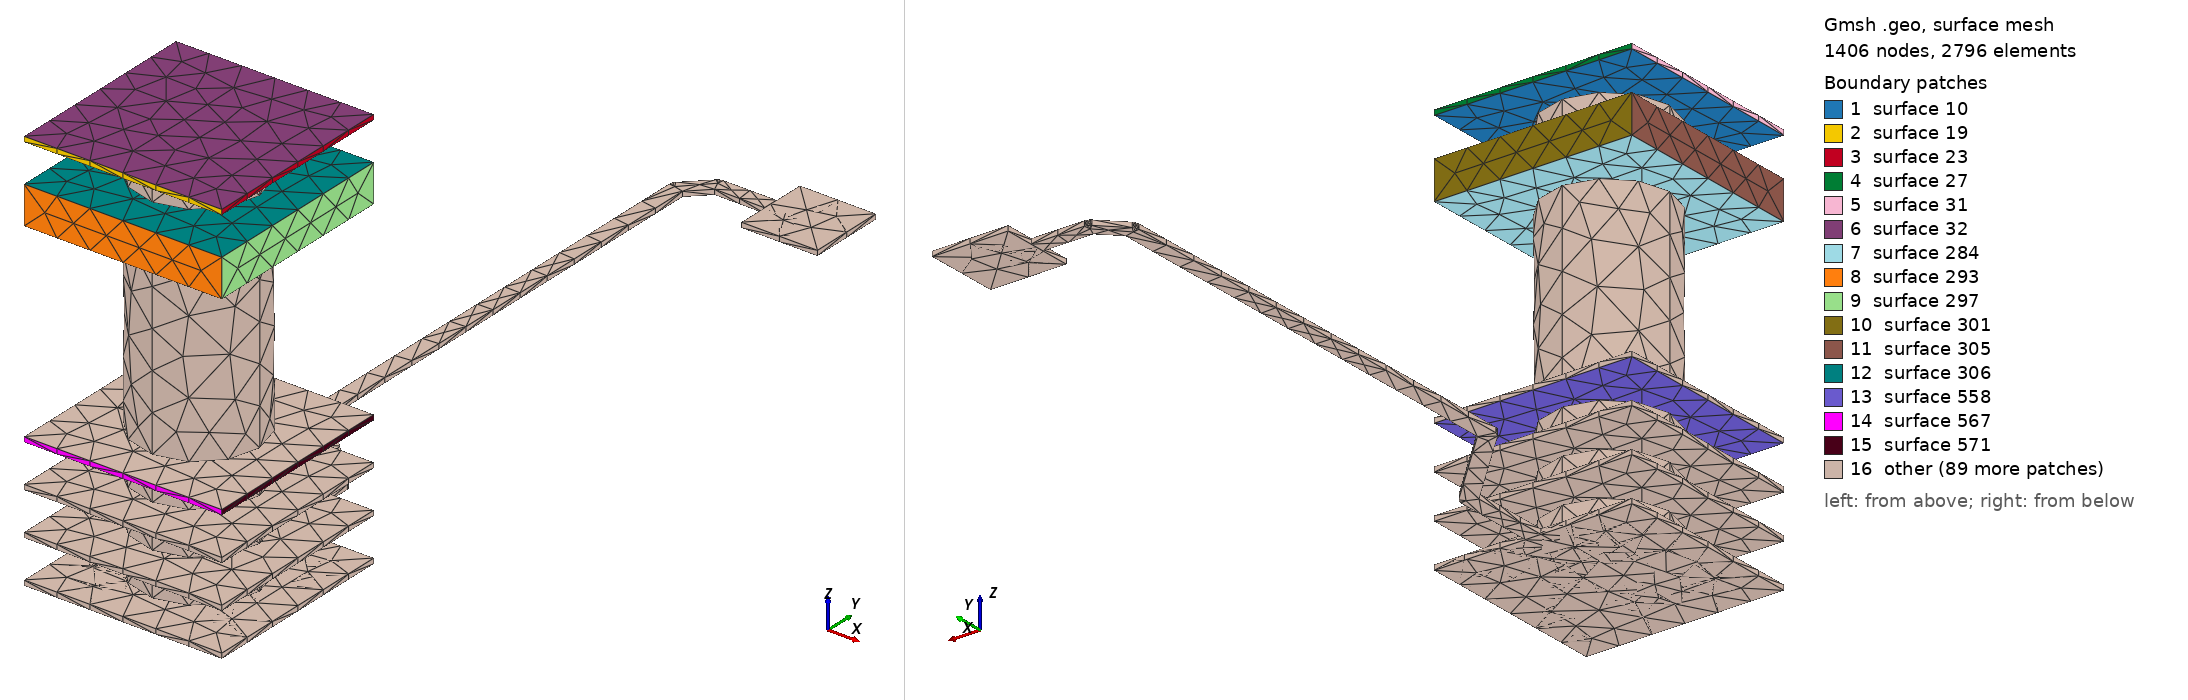

Gmsh geometry script, surface-meshed: 1406 nodes, 2796 surface elements. Boundary patches (legend numbers): 1 surface 10, 2 surface 19, 3 surface 23, 4 surface 27, 5 surface 31, 6 surface 32, 7 surface 284, 8 surface 293, 9 surface 297, 10 surface 301, 11 surface 305, 12 surface 306, 13 surface 558, 14 surface 567, 15 surface 571, 16 other. Left view from above one corner, right view from below the opposite corner. The script declares no physical surfaces, so the legend lists its geometric surfaces. The drawing asked Gmsh for element sizes between 1% and 20% of the model's largest extent; the script's own settings can give other sizes.

=== IO0_R.geo (drawn) ===
lc = 1e-2;
Point(1) = {-0.064, 0.289, 0.10548, lc} ;
Point(2) = {-0.012, 0.289, 0.10548, lc} ;
Point(3) = {-0.012, 0.341, 0.10548, lc} ;
Point(4) = {-0.064, 0.341, 0.10548, lc} ;
Line(5) = {1,2} ;
Line(6) = {2,3} ;
Line(7) = {3,4} ;
Line(8) = {4,1} ;
Line Loop(9) = {5,6,7,8} ;
Plane Surface(10) = {9} ;
Extrude{0,0,0.00137}{ Surface{10}; }
Point(275) = {-0.064, 0.289, 0.08548, lc} ;
Point(276) = {-0.012, 0.289, 0.08548, lc} ;
Point(277) = {-0.012, 0.341, 0.08548, lc} ;
Point(278) = {-0.064, 0.341, 0.08548, lc} ;
Line(279) = {275,276} ;
Line(280) = {276,277} ;
Line(281) = {277,278} ;
Line(282) = {278,275} ;
Line Loop(283) = {279,280,281,282} ;
Plane Surface(284) = {283} ;
Extrude{0,0,0.01}{ Surface{284}; }
Point(549) = {-0.064, 0.289, 0.03411, lc} ;
Point(550) = {-0.012, 0.289, 0.03411, lc} ;
Point(551) = {-0.012, 0.341, 0.03411, lc} ;
Point(552) = {-0.064, 0.341, 0.03411, lc} ;
Line(553) = {549,550} ;
Line(554) = {550,551} ;
Line(555) = {551,552} ;
Line(556) = {552,549} ;
Line Loop(557) = {553,554,555,556} ;
Plane Surface(558) = {557} ;
Extrude{0,0,0.00137}{ Surface{558}; }
Point(823) = {-0.064, 0.289, 0.02274, lc} ;
Point(824) = {-0.012, 0.289, 0.02274, lc} ;
Point(825) = {-0.012, 0.341, 0.02274, lc} ;
Point(826) = {-0.064, 0.341, 0.02274, lc} ;
Line(827) = {823,824} ;
Line(828) = {824,825} ;
Line(829) = {825,826} ;
Line(830) = {826,823} ;
Line Loop(831) = {827,828,829,830} ;
Plane Surface(832) = {831} ;
Extrude{0,0,0.00137}{ Surface{832}; }
Point(1097) = {-0.064, 0.289, 0.01137, lc} ;
Point(1098) = {-0.012, 0.289, 0.01137, lc} ;
Point(1099) = {-0.012, 0.341, 0.01137, lc} ;
Point(1100) = {-0.064, 0.341, 0.01137, lc} ;
Line(1101) = {1097,1098} ;
Line(1102) = {1098,1099} ;
Line(1103) = {1099,1100} ;
Line(1104) = {1100,1097} ;
Line Loop(1105) = {1101,1102,1103,1104} ;
Plane Surface(1106) = {1105} ;
Extrude{0,0,0.00137}{ Surface{1106}; }
Point(1371) = {-0.064, 0.289, 0, lc} ;
Point(1372) = {-0.012, 0.289, 0, lc} ;
Point(1373) = {-0.012, 0.341, 0, lc} ;
Point(1374) = {-0.0359, 0.341, 0, lc} ;
Point(1375) = {-0.0359, 0.363, 0, lc} ;
Point(1376) = {-0.035926, 0.363, 0, lc} ;
Point(1377) = {-0.035926, 0.363329, 0, lc} ;
Point(1378) = {-0.036129, 0.363953, 0, lc} ;
Point(1379) = {-0.036515, 0.364485, 0, lc} ;
Point(1380) = {-0.0579, 0.38587, 0, lc} ;
Point(1381) = {-0.0579, 0.50613, 0, lc} ;
Point(1382) = {-0.05313, 0.5109, 0, lc} ;
Point(1383) = {-0.04, 0.5109, 0, lc} ;
Point(1384) = {-0.04, 0.503, 0, lc} ;
Point(1385) = {-0.02, 0.503, 0, lc} ;
Point(1386) = {-0.02, 0.523, 0, lc} ;
Point(1387) = {-0.04, 0.523, 0, lc} ;
Point(1388) = {-0.04, 0.5151, 0, lc} ;
Point(1389) = {-0.054, 0.5151, 0, lc} ;
Point(1390) = {-0.054649, 0.514997, 0, lc} ;
Point(1391) = {-0.055234, 0.514699, 0, lc} ;
Point(1392) = {-0.055467, 0.514467, 0, lc} ;
Point(1393) = {-0.055485, 0.514485, 0, lc} ;
Point(1394) = {-0.061485, 0.508485, 0, lc} ;
Point(1395) = {-0.061871, 0.507953, 0, lc} ;
Point(1396) = {-0.062074, 0.507328, 0, lc} ;
Point(1397) = {-0.062074, 0.507, 0, lc} ;
Point(1398) = {-0.0621, 0.507, 0, lc} ;
Point(1399) = {-0.0621, 0.385, 0, lc} ;
Point(1400) = {-0.061997, 0.384351, 0, lc} ;
Point(1401) = {-0.061699, 0.383766, 0, lc} ;
Point(1402) = {-0.061467, 0.383533, 0, lc} ;
Point(1403) = {-0.061485, 0.383515, 0, lc} ;
Point(1404) = {-0.0401, 0.36213, 0, lc} ;
Point(1405) = {-0.0401, 0.341, 0, lc} ;
Point(1406) = {-0.064, 0.341, 0, lc} ;
Line(1407) = {1371,1372} ;
Line(1408) = {1372,1373} ;
Line(1409) = {1373,1374} ;
Line(1410) = {1374,1375} ;
Line(1411) = {1375,1376} ;
Line(1412) = {1376,1377} ;
Line(1413) = {1377,1378} ;
Line(1414) = {1378,1379} ;
Line(1415) = {1379,1380} ;
Line(1416) = {1380,1381} ;
Line(1417) = {1381,1382} ;
Line(1418) = {1382,1383} ;
Line(1419) = {1383,1384} ;
Line(1420) = {1384,1385} ;
Line(1421) = {1385,1386} ;
Line(1422) = {1386,1387} ;
Line(1423) = {1387,1388} ;
Line(1424) = {1388,1389} ;
Line(1425) = {1389,1390} ;
Line(1426) = {1390,1391} ;
Line(1427) = {1391,1392} ;
Line(1428) = {1392,1393} ;
Line(1429) = {1393,1394} ;
Line(1430) = {1394,1395} ;
Line(1431) = {1395,1396} ;
Line(1432) = {1396,1397} ;
Line(1433) = {1397,1398} ;
Line(1434) = {1398,1399} ;
Line(1435) = {1399,1400} ;
Line(1436) = {1400,1401} ;
Line(1437) = {1401,1402} ;
Line(1438) = {1402,1403} ;
Line(1439) = {1403,1404} ;
Line(1440) = {1404,1405} ;
Line(1441) = {1405,1406} ;
Line(1442) = {1406,1371} ;
Line Loop(1443) = {1407,1408,1409,1410,1411,1412,1413,1414,1415,1416,1417,1418,1419,1420,1421,1422,1423,1424,1425,1426,1427,1428,1429,1430,1431,1432,1433,1434,1435,1436,1437,1438,1439,1440,1441,1442} ;
Plane Surface(1444) = {1443} ;
Extrude{0,0,0.00137}{ Surface{1444}; }
Point(2221) = {-0.064, 0.289, 0.10548, lc} ;
Point(2222) = {-0.064, 0.341, 0.10548, lc} ;
Point(2223) = {-0.012, 0.341, 0.10548, lc} ;
Point(2224) = {-0.012, 0.289, 0.10548, lc} ;
Line(2225) = {2221,2222} ;
Line(2226) = {2222,2223} ;
Line(2227) = {2223,2224} ;
Line(2228) = {2224,2221} ;
Line Loop(2229) = {2225,2226,2227,2228} ;
Plane Surface(2230) = {2229} ;
Extrude{0,0,0.00137}{ Surface{2230}; }
Point(2495) = {-0.038,0.315,0.09548, lc};
Point(2496) = {-0.038,0.331,0.09548, lc};
Point(2497) = {-0.022,0.315,0.09548, lc};
Point(2498) = {-0.038,0.299,0.09548, lc};
Point(2499) = {-0.054,0.315,0.09548, lc};
Circle(2500) = {2496, 2495,2497};
Circle(2501) = {2497, 2495,2498};
Circle(2502) = {2498, 2495,2499};
Circle(2503) = {2499, 2495,2496};
Line Loop(2504) = {2500,2501,2502,2503};
Plane Surface(2505) = {2504};
Extrude {0,0,0.01} { 
  Surface{2505};
}
Point(2774) = {-0.064, 0.289, 0.08548, lc} ;
Point(2775) = {-0.064, 0.341, 0.08548, lc} ;
Point(2776) = {-0.012, 0.341, 0.08548, lc} ;
Point(2777) = {-0.012, 0.289, 0.08548, lc} ;
Line(2778) = {2774,2775} ;
Line(2779) = {2775,2776} ;
Line(2780) = {2776,2777} ;
Line(2781) = {2777,2774} ;
Line Loop(2782) = {2778,2779,2780,2781} ;
Plane Surface(2783) = {2782} ;
Extrude{0,0,0.01}{ Surface{2783}; }
Point(3048) = {-0.038,0.315,0.03548, lc};
Point(3049) = {-0.038,0.331,0.03548, lc};
Point(3050) = {-0.022,0.315,0.03548, lc};
Point(3051) = {-0.038,0.299,0.03548, lc};
Point(3052) = {-0.054,0.315,0.03548, lc};
Circle(3053) = {3049, 3048,3050};
Circle(3054) = {3050, 3048,3051};
Circle(3055) = {3051, 3048,3052};
Circle(3056) = {3052, 3048,3049};
Line Loop(3057) = {3053,3054,3055,3056};
Plane Surface(3058) = {3057};
Extrude {0,0,0.05} { 
  Surface{3058};
}
Point(3327) = {-0.064, 0.289, 0.03411, lc} ;
Point(3328) = {-0.064, 0.341, 0.03411, lc} ;
Point(3329) = {-0.012, 0.341, 0.03411, lc} ;
Point(3330) = {-0.012, 0.289, 0.03411, lc} ;
Line(3331) = {3327,3328} ;
Line(3332) = {3328,3329} ;
Line(3333) = {3329,3330} ;
Line(3334) = {3330,3327} ;
Line Loop(3335) = {3331,3332,3333,3334} ;
Plane Surface(3336) = {3335} ;
Extrude{0,0,0.00137}{ Surface{3336}; }
Point(3601) = {-0.038,0.315,0.02411, lc};
Point(3602) = {-0.038,0.331,0.02411, lc};
Point(3603) = {-0.022,0.315,0.02411, lc};
Point(3604) = {-0.038,0.299,0.02411, lc};
Point(3605) = {-0.054,0.315,0.02411, lc};
Circle(3606) = {3602, 3601,3603};
Circle(3607) = {3603, 3601,3604};
Circle(3608) = {3604, 3601,3605};
Circle(3609) = {3605, 3601,3602};
Line Loop(3610) = {3606,3607,3608,3609};
Plane Surface(3611) = {3610};
Extrude {0,0,0.01} { 
  Surface{3611};
}
Point(3880) = {-0.064, 0.289, 0.02274, lc} ;
Point(3881) = {-0.064, 0.341, 0.02274, lc} ;
Point(3882) = {-0.012, 0.341, 0.02274, lc} ;
Point(3883) = {-0.012, 0.289, 0.02274, lc} ;
Line(3884) = {3880,3881} ;
Line(3885) = {3881,3882} ;
Line(3886) = {3882,3883} ;
Line(3887) = {3883,3880} ;
Line Loop(3888) = {3884,3885,3886,3887} ;
Plane Surface(3889) = {3888} ;
Extrude{0,0,0.00137}{ Surface{3889}; }
Point(4154) = {-0.038,0.315,0.01274, lc};
Point(4155) = {-0.038,0.331,0.01274, lc};
Point(4156) = {-0.022,0.315,0.01274, lc};
Point(4157) = {-0.038,0.299,0.01274, lc};
Point(4158) = {-0.054,0.315,0.01274, lc};
Circle(4159) = {4155, 4154,4156};
Circle(4160) = {4156, 4154,4157};
Circle(4161) = {4157, 4154,4158};
Circle(4162) = {4158, 4154,4155};
Line Loop(4163) = {4159,4160,4161,4162};
Plane Surface(4164) = {4163};
Extrude {0,0,0.01} { 
  Surface{4164};
}
Point(4433) = {-0.064, 0.289, 0.01137, lc} ;
Point(4434) = {-0.064, 0.341, 0.01137, lc} ;
Point(4435) = {-0.012, 0.341, 0.01137, lc} ;
Point(4436) = {-0.012, 0.289, 0.01137, lc} ;
Line(4437) = {4433,4434} ;
Line(4438) = {4434,4435} ;
Line(4439) = {4435,4436} ;
Line(4440) = {4436,4433} ;
Line Loop(4441) = {4437,4438,4439,4440} ;
Plane Surface(4442) = {4441} ;
Extrude{0,0,0.00137}{ Surface{4442}; }
Point(4707) = {-0.038,0.315,0.00137, lc};
Point(4708) = {-0.038,0.331,0.00137, lc};
Point(4709) = {-0.022,0.315,0.00137, lc};
Point(4710) = {-0.038,0.299,0.00137, lc};
Point(4711) = {-0.054,0.315,0.00137, lc};
Circle(4712) = {4708, 4707,4709};
Circle(4713) = {4709, 4707,4710};
Circle(4714) = {4710, 4707,4711};
Circle(4715) = {4711, 4707,4708};
Line Loop(4716) = {4712,4713,4714,4715};
Plane Surface(4717) = {4716};
Extrude {0,0,0.01} { 
  Surface{4717};
}
Point(4986) = {-0.064, 0.289, 0, lc} ;
Point(4987) = {-0.064, 0.341, 0, lc} ;
Point(4988) = {-0.012, 0.341, 0, lc} ;
Point(4989) = {-0.012, 0.289, 0, lc} ;
Line(4990) = {4986,4987} ;
Line(4991) = {4987,4988} ;
Line(4992) = {4988,4989} ;
Line(4993) = {4989,4986} ;
Line Loop(4994) = {4990,4991,4992,4993} ;
Plane Surface(4995) = {4994} ;
Extrude{0,0,0.00137}{ Surface{4995}; }
Point(5260) = {-0.064, 0.289, 0.10548, lc} ;
Point(5261) = {-0.064, 0.341, 0.10548, lc} ;
Point(5262) = {-0.012, 0.341, 0.10548, lc} ;
Point(5263) = {-0.012, 0.289, 0.10548, lc} ;
Line(5264) = {5260,5261} ;
Line(5265) = {5261,5262} ;
Line(5266) = {5262,5263} ;
Line(5267) = {5263,5260} ;
Line Loop(5268) = {5264,5265,5266,5267} ;
Plane Surface(5269) = {5268} ;
Extrude{0,0,0.00137}{ Surface{5269}; }
Point(5534) = {-0.04, 0.523, 0, lc} ;
Point(5535) = {-0.04, 0.503, 0, lc} ;
Point(5536) = {-0.02, 0.503, 0, lc} ;
Point(5537) = {-0.02, 0.523, 0, lc} ;
Line(5538) = {5534,5535} ;
Line(5539) = {5535,5536} ;
Line(5540) = {5536,5537} ;
Line(5541) = {5537,5534} ;
Line Loop(5542) = {5538,5539,5540,5541} ;
Plane Surface(5543) = {5542} ;
Extrude{0,0,0.00137}{ Surface{5543}; }
